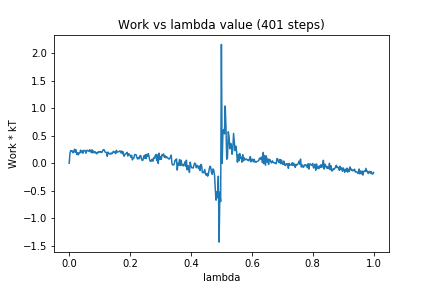

Values plotted in this chart, from the file beside it:
0, 0.0
1, 0.1851
2, 0.231
3, 0.2149
4, 0.2264
5, 0.1899
6, 0.2089
7, 0.2548
8, 0.1999
9, 0.244
10, 0.1596
11, 0.1896
12, 0.1532
13, 0.1931
14, 0.1856
15, 0.2388
16, 0.2018
17, 0.2281
18, 0.1819
19, 0.2325
20, 0.2331
21, 0.2316
22, 0.1816
23, 0.2318
24, 0.2351
25, 0.2256
26, 0.2164
27, 0.2469
28, 0.2181
29, 0.1951
30, 0.2457
31, 0.1887
32, 0.2211
33, 0.1912
34, 0.2104
35, 0.1865
36, 0.1722
37, 0.2011
38, 0.191
39, 0.2131
40, 0.2044
41, 0.2146
42, 0.2014
43, 0.1965
44, 0.2277
45, 0.2484
46, 0.2448
47, 0.2057
48, 0.1981
49, 0.1972
50, 0.1267
51, 0.2035
52, 0.1822
53, 0.1707
54, 0.1657
55, 0.1885
56, 0.172
57, 0.1861
58, 0.2181
59, 0.1997
60, 0.2047
... 340 more rows
